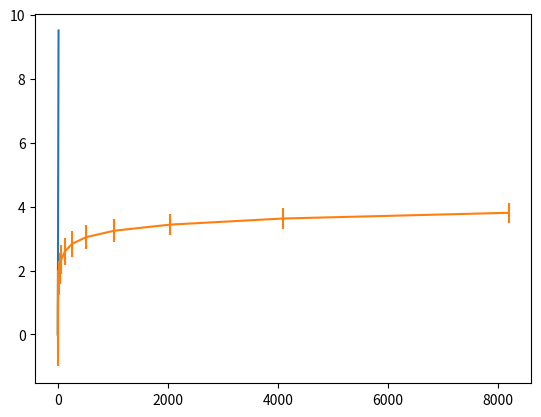

The matplotlib source for this figure: (Note: this script raises an exception after producing the figure.)
import numpy as np
from matplotlib import pyplot as plt

def summit(N):
    return (N+1)*N/2

entropies = []

for Nexp in range(15):

    N = 2**Nexp
    sum = summit(N)

    entropy = 0.
    for i in range(1,N):
        p = i/sum
        entropy -= p*np.log(p)

    print(N, sum, entropy)
    entropies.append(entropy)

plt.plot(entropies)
plt.show()

#%%
for i in range(1,10):
    print(i)


#%%
import numpy as np
import matplotlib.pyplot as plt

x = []
y = []
y_std = []

for Nexp in range(14):
    N = 2**Nexp

    maxs = []
    for trial in range(10000):

        r = np.random.normal(size=N)
        max = np.max(r)
        maxs.append(max)

    x.append(N)
    y.append(np.mean(maxs))
    y_std.append(np.std(maxs))


print(y)
print(y_std)
print('s')
plt.errorbar(x=x,y=y,yerr=y_std)
plt.plot(x=x,y=y_std)
plt.show()
